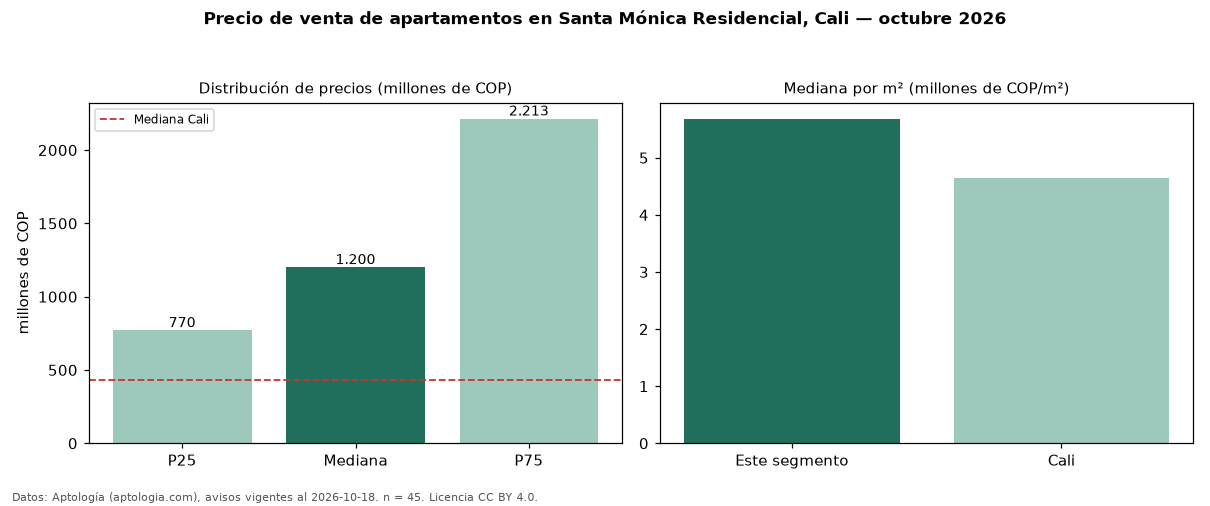

Values plotted in this chart, from the file beside it:
seccion, metrica, valor, moneda, n
precio, p25, 770000000, COP, 45
precio, mediana, 1200000000, COP, 45
precio, p75, 2213400000, COP, 45
precio, minimo, 295000000, COP, 45
precio, maximo, 3233551542, COP, 45
m2, mediana_precio_m2, 5682485, COP, 38
m2, area_mediana_m2, 163.0, m2, 38
admin, mediana_admin_mes, 1239000, COP, 25
banos, mediana_banos, 3.0, , 
parqueadero, pct_con_parqueadero, 95.6, %, 45
estrato, estrato_mas_frecuente, 5, , 45
habitaciones, 3+, 1150000000, COP, 42
ciudad, mediana_ciudad_referencia, 430000000, COP, 
ciudad, mediana_m2_ciudad, 4650000, COP, 
fuente, fecha_datos, 2026-10-18, , 
fuente, atribucion, https://www.aptologia.com/venta/cali/san…, , 
fuente, licencia, CC BY 4.0, , 
